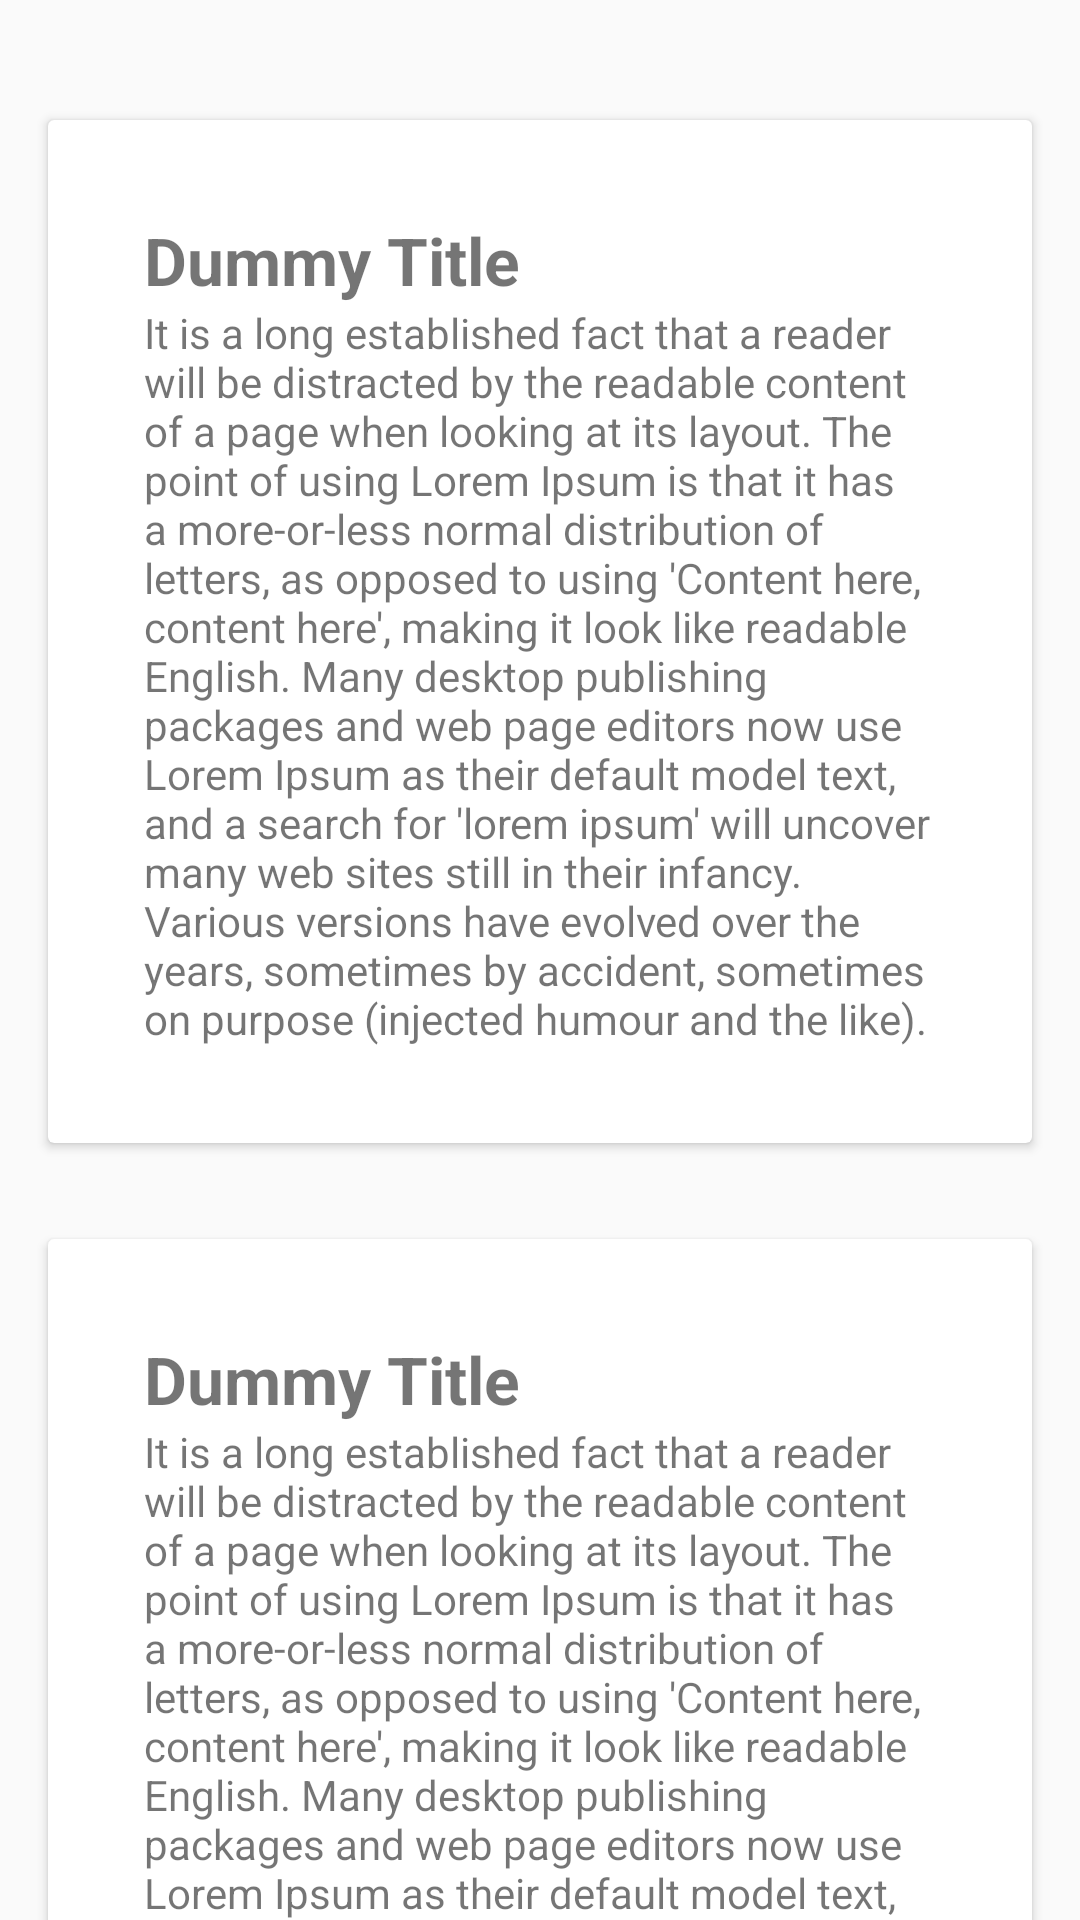

Produce the Android XML layout that renders to this screen, including the resource entries it uses.
<!-- AndroidManifest.xml: application theme AppTheme -->
<!-- res/layout/fragment_sample.xml -->
<FrameLayout xmlns:android="http://schemas.android.com/apk/res/android"
    xmlns:app="http://schemas.android.com/apk/res-auto"
    xmlns:tools="http://schemas.android.com/tools"
    android:layout_width="match_parent"
    android:layout_height="match_parent"

    tools:context="nkdroid.tutorial.tablayout.SampleFragment">

    <android.support.v4.widget.NestedScrollView
        android:layout_width="match_parent"
        android:layout_height="match_parent"
        app:layout_behavior="@string/appbar_scrolling_view_behavior">

        <LinearLayout
            android:layout_width="match_parent"
            android:layout_height="match_parent"
            android:orientation="vertical"
            android:paddingTop="24dp">

            <android.support.v7.widget.CardView
                android:layout_width="match_parent"
                android:layout_height="wrap_content"
                android:layout_margin="@dimen/card_margin">

                <LinearLayout
                    android:layout_width="match_parent"
                    android:layout_height="wrap_content"
                    android:layout_margin="16dp"
                    android:orientation="vertical"
                    android:padding="16dp">

                    <TextView
                        android:layout_width="match_parent"
                        android:layout_height="wrap_content"
                        android:text="Dummy Title"
                        android:textSize="22sp"
                        android:textStyle="bold" />

                    <TextView
                        android:layout_width="match_parent"
                        android:layout_height="wrap_content"
                        android:text="@string/dummy_text" />

                </LinearLayout>

            </android.support.v7.widget.CardView>

            <android.support.v7.widget.CardView
                android:layout_width="match_parent"
                android:layout_height="wrap_content"
                android:layout_margin="@dimen/card_margin">

                <LinearLayout
                    android:layout_width="match_parent"
                    android:layout_height="wrap_content"
                    android:layout_margin="16dp"
                    android:orientation="vertical"
                    android:padding="16dp">

                    <TextView
                        android:layout_width="match_parent"
                        android:layout_height="wrap_content"
                        android:text="Dummy Title"
                        android:textSize="22sp"
                        android:textStyle="bold" />

                    <TextView
                        android:layout_width="match_parent"
                        android:layout_height="wrap_content"
                        android:text="@string/dummy_text" />

                </LinearLayout>

            </android.support.v7.widget.CardView>

        </LinearLayout>

    </android.support.v4.widget.NestedScrollView>


</FrameLayout>
<!-- resources referenced by this layout -->
<resources>
  <dimen name="card_margin">16dp</dimen>
  <string name="dummy_text">It is a long established fact that a reader will be distracted by the readable content of a page when looking at its layout. The point of using Lorem Ipsum is that it has a more-or-less normal distribution of letters, as opposed to using \'Content here, content here\', making it look like readable English. Many desktop publishing packages and web page editors now use Lorem Ipsum as their default model text, and a search for \'lorem ipsum\' will uncover many web sites still in their infancy. Various versions have evolved over the years, sometimes by accident, sometimes on purpose (injected humour and the like).</string>
  <style name="AppTheme" parent="AppTheme.Base">
  
      </style>
  <style name="AppTheme.Base" parent="Theme.AppCompat.Light.NoActionBar">
  
          <item name="colorPrimary">@color/primaryColor</item>
          <item name="colorPrimaryDark">@color/primaryColorDark</item>
          <item name="colorAccent">@color/colorAccent</item>
          <item name="android:textColorPrimary">@color/colorTextPrimary</item>
          <item name="android:textColorSecondary">@color/colorTextSecondary</item>
          <item name="drawerArrowStyle">@style/DrawerArrowStyle</item>
          </style>
  <color name="primaryColor">#2196F3</color>
  <color name="primaryColorDark">#1976D2</color>
  <color name="colorAccent">#FF4081</color>
  <color name="colorTextPrimary">#212121</color>
  <color name="colorTextSecondary">#727272</color>
  <style name="DrawerArrowStyle" parent="Widget.AppCompat.DrawerArrowToggle">
          <item name="spinBars">true</item>
          <item name="color">@android:color/white</item>
      </style>
</resources>
